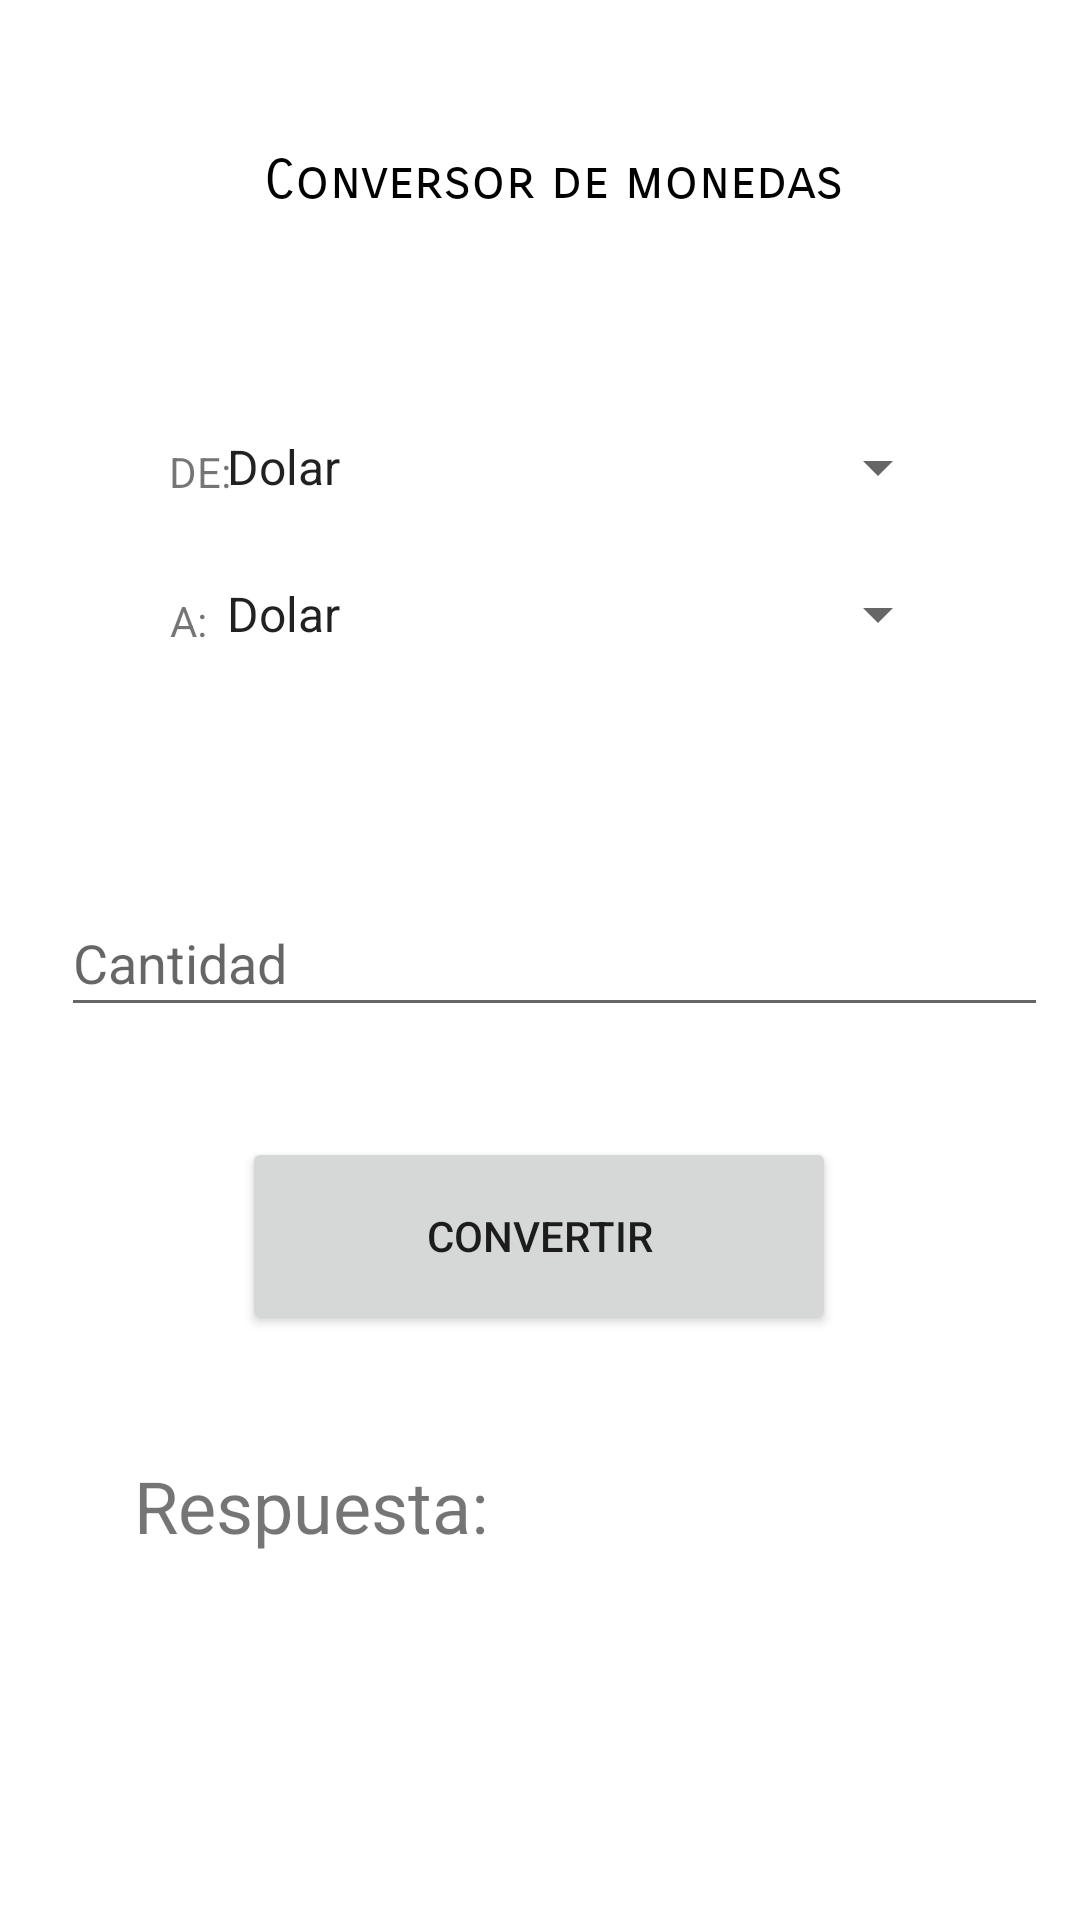

Write the Android layout XML for this screen, with the resource values it uses.
<!-- AndroidManifest.xml: application theme Theme.MultiConversor -->
<!-- res/layout/activity_conversor_monedas.xml -->
<?xml version="1.0" encoding="utf-8"?>
<androidx.constraintlayout.widget.ConstraintLayout xmlns:android="http://schemas.android.com/apk/res/android"
    xmlns:app="http://schemas.android.com/apk/res-auto"
    xmlns:tools="http://schemas.android.com/tools"
    android:layout_width="match_parent"
    android:layout_height="match_parent"
    tools:context=".ConversorMonedas">


    <TextView
        android:id="@+id/textView3"
        android:layout_width="wrap_content"
        android:layout_height="wrap_content"
        android:text="DE:"
        app:layout_constraintBottom_toBottomOf="parent"
        app:layout_constraintHorizontal_bias="0.166"
        app:layout_constraintLeft_toLeftOf="parent"
        app:layout_constraintRight_toRightOf="parent"
        app:layout_constraintTop_toTopOf="parent"
        app:layout_constraintVertical_bias="0.238" />

    <Spinner
        android:id="@+id/spnde"
        android:layout_width="249dp"
        android:layout_height="24dp"
        app:layout_constraintBottom_toBottomOf="parent"
        app:layout_constraintHorizontal_bias="0.611"
        app:layout_constraintLeft_toLeftOf="parent"
        app:layout_constraintRight_toRightOf="parent"
        app:layout_constraintTop_toTopOf="parent"
        app:layout_constraintVertical_bias="0.233"
        android:entries="@array/monedas" />


    <TextView
        android:id="@+id/textView4"
        android:layout_width="wrap_content"
        android:layout_height="wrap_content"
        android:text="A:"
        app:layout_constraintBottom_toBottomOf="parent"
        app:layout_constraintHorizontal_bias="0.163"
        app:layout_constraintLeft_toLeftOf="parent"
        app:layout_constraintRight_toRightOf="parent"
        app:layout_constraintTop_toTopOf="parent"
        app:layout_constraintVertical_bias="0.318" />

    <Spinner
        android:id="@+id/spna"
        android:layout_width="249dp"
        android:layout_height="26dp"
        app:layout_constraintBottom_toBottomOf="parent"
        app:layout_constraintHorizontal_bias="0.611"
        app:layout_constraintLeft_toLeftOf="parent"
        app:layout_constraintRight_toRightOf="parent"
        app:layout_constraintTop_toTopOf="parent"
        app:layout_constraintVertical_bias="0.312"
        android:entries="@array/monedas" />

    <EditText
        android:id="@+id/txtcantidad"
        android:layout_width="329dp"
        android:layout_height="46dp"
        android:ems="10"
        android:hint="Cantidad"
        android:inputType="number"
        app:layout_constraintBottom_toBottomOf="parent"
        app:layout_constraintHorizontal_bias="0.658"
        app:layout_constraintLeft_toLeftOf="parent"
        app:layout_constraintRight_toRightOf="parent"
        app:layout_constraintTop_toTopOf="parent"
        app:layout_constraintVertical_bias="0.499" />

    <Button
        android:id="@+id/btnConvertir"
        android:layout_width="198dp"
        android:layout_height="66dp"
        android:text="Convertir"
        app:layout_constraintBottom_toBottomOf="parent"
        app:layout_constraintHorizontal_bias="0.497"
        app:layout_constraintLeft_toLeftOf="parent"
        app:layout_constraintRight_toRightOf="parent"
        app:layout_constraintTop_toTopOf="parent"
        app:layout_constraintVertical_bias="0.66" />

    <TextView
        android:id="@+id/lblrespuesta"
        android:layout_width="wrap_content"
        android:layout_height="wrap_content"
        android:text="Respuesta:"
        android:textSize="24sp"
        app:layout_constraintBottom_toBottomOf="parent"
        app:layout_constraintHorizontal_bias="0.184"
        app:layout_constraintLeft_toLeftOf="parent"
        app:layout_constraintRight_toRightOf="parent"
        app:layout_constraintTop_toTopOf="parent"
        app:layout_constraintVertical_bias="0.799" />

    <TextView
        android:id="@+id/textView6"
        android:layout_width="wrap_content"
        android:layout_height="wrap_content"
        android:fontFamily="sans-serif-smallcaps"
        android:text="Conversor de monedas"
        android:textColor="@color/material_dynamic_primary0"
        android:textSize="18sp"
        app:layout_constraintBottom_toBottomOf="parent"
        app:layout_constraintHorizontal_bias="0.527"
        app:layout_constraintLeft_toLeftOf="parent"
        app:layout_constraintRight_toRightOf="parent"
        app:layout_constraintTop_toTopOf="parent"
        app:layout_constraintVertical_bias="0.08" />

</androidx.constraintlayout.widget.ConstraintLayout>
<!-- resources referenced by this layout -->
<resources>
  <string-array name="monedas">
          <item>Dolar</item>
          <item>Quetzal</item>
          <item>Lempira</item>
          <item>Cordoba</item>
          <item>Peso CR</item>
          <item>Colon SV</item>
          <item>Euro</item>
          <item>Yenes</item>
          <item>Rupias</item>
          <item>Libras</item>
      </string-array>
  <style name="Theme.MultiConversor" parent="Theme.MaterialComponents.DayNight.DarkActionBar">
          
          <item name="colorPrimary">@color/purple_500</item>
          <item name="colorPrimaryVariant">@color/purple_700</item>
          <item name="colorOnPrimary">@color/white</item>
          
          <item name="colorSecondary">@color/teal_200</item>
          <item name="colorSecondaryVariant">@color/teal_700</item>
          <item name="colorOnSecondary">@color/black</item>
          
          <item name="android:statusBarColor">?attr/colorPrimaryVariant</item>
          
      </style>
  <!-- not gathered from this repository: default colours our renderer supplied (Android Studio template values) -->
  <color name="purple_500">#FF6200EE</color>
  <color name="purple_700">#FF3700B3</color>
  <color name="teal_200">#FF03DAC5</color>
  <color name="teal_700">#FF018786</color>
  <color name="black">#FF000000</color>
  <color name="white">#FFFFFFFF</color>
</resources>
